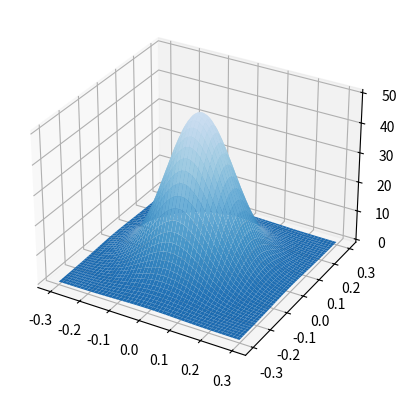

This chart was generated by the following Python code:
import numpy as np
import matplotlib.pyplot as plt
from mpl_toolkits.mplot3d import Axes3D

# n = 1.
# s = 0.99
# w = 0.0001
# e = 0.
#
# n_s = n - s
# e_w = e - w
# n_s_norm = n_s / np.sqrt(n_s**2 + e_w**2)
# e_w_norm = e_w / np.sqrt(n_s**2 + e_w**2)
#
# theta_tan = np.arctan(n_s / e_w)
# theta_sin = np.arcsin(n_s_norm)
# theta_cos = np.arccos(e_w_norm)
# if e_w > 0.:
# 	if theta_tan < 0.:
# 		theta_proper_tan = 2. * np.pi - theta_tan
# 	else:
# 		theta_proper_tan = theta_tan
# else:
# 	theta_proper_tan = np.pi + theta_tan
#
# print(theta_tan, theta_sin, theta_cos, theta_proper_tan)

# y = np.arange(0, 1, 0.01)
# de_dt = (1 - y) * y
#
# plt.plot(y, de_dt)
# plt.show()

# testing sigmoids
# inputs = np.arange(0, 100)
# c1 = 0.1
# c2 = 20
# outputs = 1 / (1 + np.exp(-c1 * (inputs - c2)))
# plt.plot(inputs, outputs)
# plt.show()


# def compute_place_cell_activities(coord_x, coord_y, reward, movement=False):
# 	'''
#
# 	:param coord_x: float, the x coordinate (m)
# 	:param coord_y: float, the y coordinate (m)
# 	:param reward: float, the reward value. If reward != 0, the agent should be resting and the C parameter set
# 	to 1 Hz
# 	:param movement: bool, indicates whether the robot moved in the current time step or not
# 	:return: numpy array, vector of the networks place cell activities
# 	'''
#
# 	d = 0.1  # m
# 	network_size_pc = 100
# 	no_cells_per_m = np.sqrt(network_size_pc) / 2  # 5
# 	no_cell_it = int(np.sqrt(network_size_pc))  # 10, the number of cells along one row of the network
# 	if movement or reward != 0:
# 		C = 50  # Hz
# 	else:
# 		C = 0  # Hz
# 	cells_activity = np.zeros((no_cell_it, no_cell_it))
# 	place = np.array((coord_x, coord_y))
# 	for x in range(no_cell_it):
# 		for y in range(no_cell_it):
# 			place_cell_field_location = np.array(((float(x) / 5) - 0.9, (-float(y) / 5) + 0.9))
# 			cells_activity[y, x] = C * np.exp(
# 				-1.0 / (2.0 * d ** 2.0) * np.dot((place - place_cell_field_location),
# 				                                 (place - place_cell_field_location)))
# 	cell_activities_array = cells_activity.flatten()
# 	return cell_activities_array
#
# coord_x = -0.3
# coord_y = 0.7
#
# test_output = compute_place_cell_activities(coord_x, coord_y, 0, True)
# # print(test_output)
#
# for x in range(10):
# 	print((float(x) / 5) - 0.9)

# sigma = 10
# degs = np.arange(0, 360, 5)
# centre = 184.5
# a = 1
# ac_output = np.zeros(72)
# for i in range(72):
# 	diff = float(abs(centre - degs[i]))
# 	if diff > 180:
# 		diff = 360 - diff
# 	ac_output[i] = a * np.exp(-(diff) ** 2 / sigma ** 2)
# plt.plot(degs, ac_output)
# plt.show()





# acs = theta_to_action_cell(np.radians(0))
# theta = np.degrees(action_cell_to_theta(acs))
#
# import csv
# with open('data/trial_times_WITH_REPLAY.csv', 'a') as \
# 		trial_times_file:
# 	wr = csv.writer(trial_times_file, quoting=csv.QUOTE_ALL)
# 	wr.writerow([1] + [1, 2, 3, 4, 5, 10])


x = np.arange(-0.3, 0.3, 0.001)
y = x.copy()
X, Y = np.meshgrid(x,y)
I_p_max = 50
d = 0.1
I_place = np.zeros((np.size(x), np.size(y)))
for i in range(np.size(x)):
	for j in range(np.size(y)):
		I_place[i,j] = I_p_max * np.exp(- (x[i]**2 + y[j]**2) / (2 * d**2))

fig = plt.figure()
ax = fig.add_subplot(111, projection='3d')
ax.plot_surface(X, Y, I_place, vmin=-20, vmax=70, cmap='Blues_r')
plt.show()
